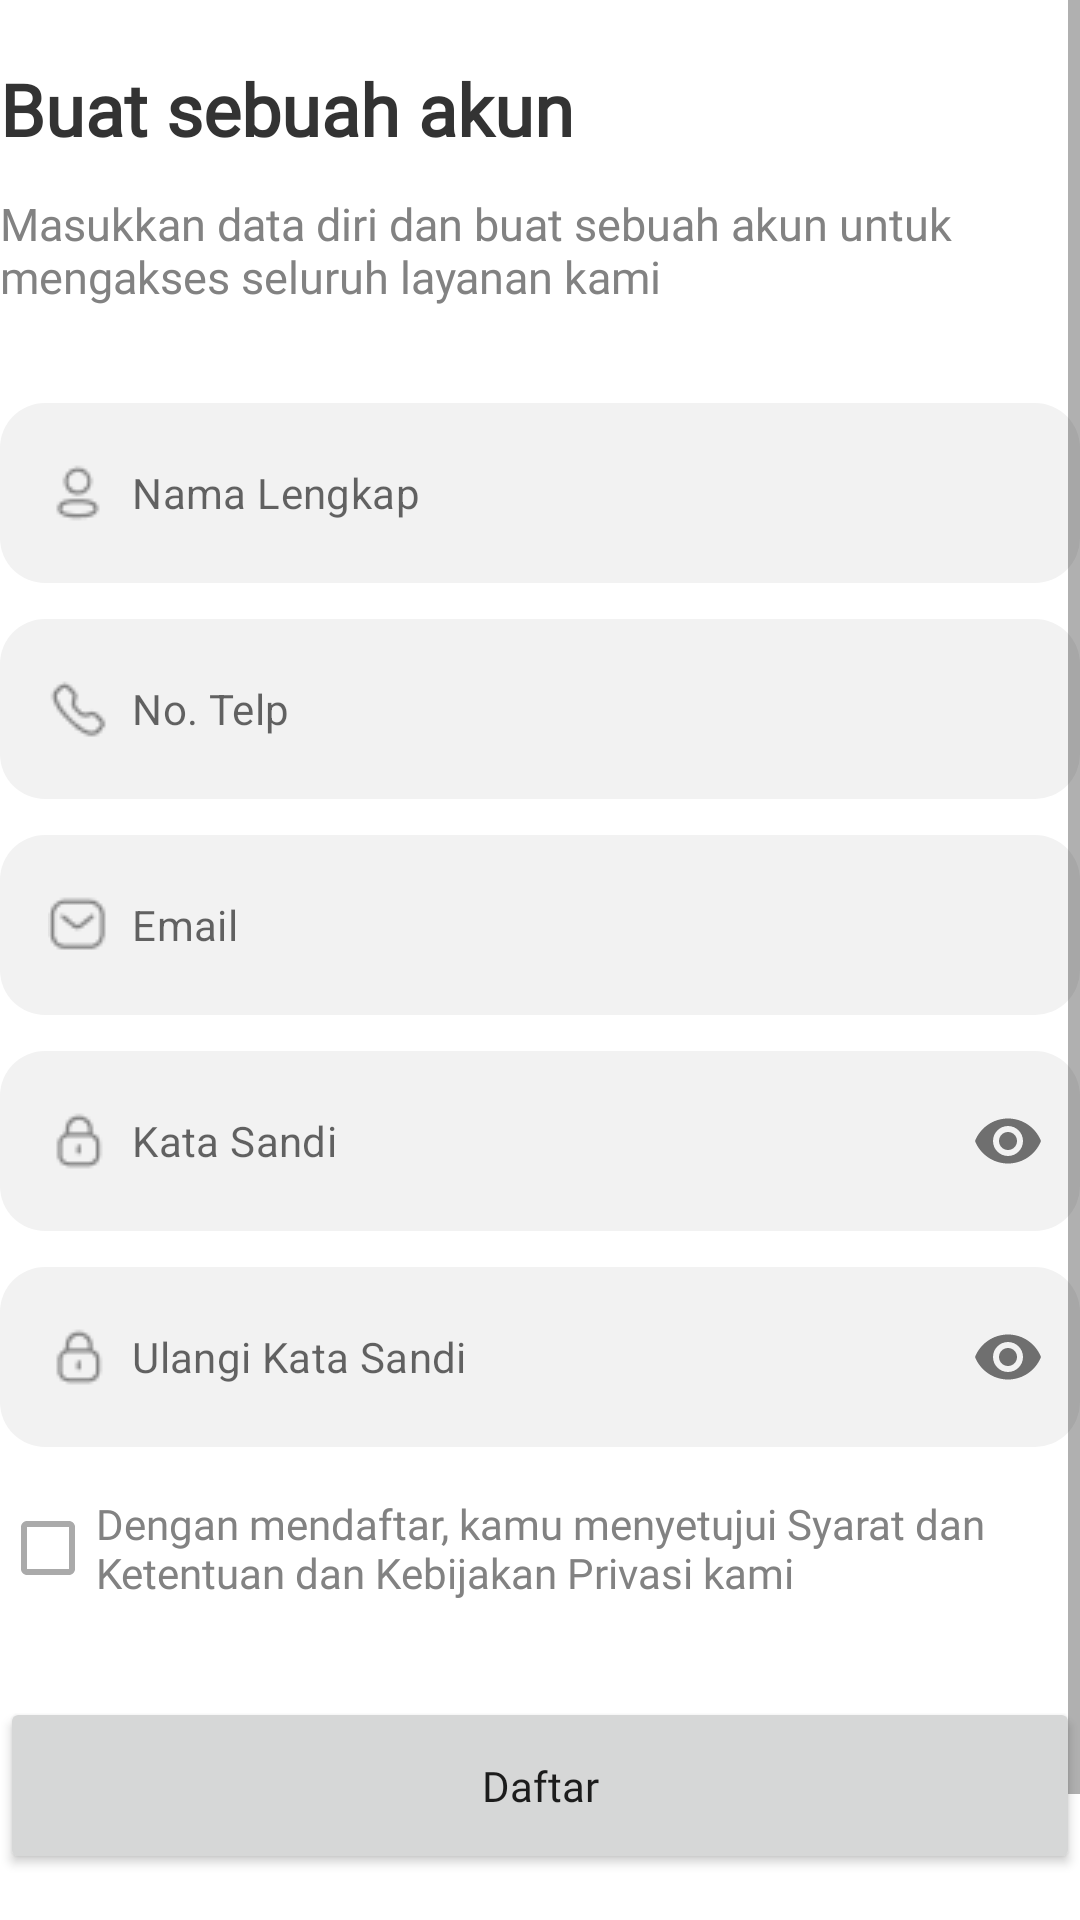

Write the Android layout XML for this screen, with the resource values it uses.
<!-- AndroidManifest.xml: application theme Theme.TituLaundry -->
<!-- res/layout/activity_register.xml -->
<?xml version="1.0" encoding="utf-8"?>
<ScrollView
    xmlns:android="http://schemas.android.com/apk/res/android"
    xmlns:app="http://schemas.android.com/apk/res-auto"
    xmlns:tools="http://schemas.android.com/tools"
    android:layout_width="match_parent"
    android:layout_height="match_parent"
    android:layout_marginHorizontal="20dp"
    tools:context=".Register">
    <androidx.constraintlayout.widget.ConstraintLayout
        android:layout_width="match_parent"
        android:layout_height="match_parent">
        <TextView
            android:id="@+id/selamat"
            android:layout_width="match_parent"
            android:layout_height="wrap_content"
            android:fontFamily="@font/inter_bold"
            android:text="Buat sebuah akun"
            android:layout_marginTop="20dp"
            android:textColor="#333333"
            android:textStyle="bold"
            android:textSize="24dp"
            app:layout_constraintTop_toTopOf="parent"
            />
        <TextView
            android:id="@+id/text1"
            android:layout_width="match_parent"
            android:layout_height="wrap_content"
            android:layout_marginTop="12dp"
            android:fontFamily="@font/inter_regular"
            android:text="Masukkan data diri dan buat sebuah akun untuk mengakses seluruh layanan kami"
            app:layout_constraintTop_toBottomOf="@+id/selamat"
            android:textSize="15dp"
            android:textColor="#828282"
            />
        <com.google.android.material.textfield.TextInputLayout
            android:id="@+id/layout_nama"
            android:layout_width="match_parent"
            android:layout_height="wrap_content"
            app:layout_constraintTop_toBottomOf="@+id/text1"
            app:hintEnabled="false"
            app:boxStrokeWidth="0dp"
            app:boxStrokeWidthFocused="0dp"
            app:boxStrokeColor="#FFF"
            app:boxBackgroundColor="#FFF"
            >
            <EditText
                android:id="@+id/inputNama"
                android:layout_width="match_parent"
                android:layout_height="wrap_content"
                android:layout_marginTop="32dp"
                android:inputType="text"
                android:digits="abcdefghijklmnopqrstuvwxyzABCDEFGHIJKLMNOPQRSTUVWXYZ "
                android:textSize="14dp"
                android:background="@drawable/edt_rounded"
                android:padding="20dp"
                android:drawablePadding="8dp"
                android:hint="Nama Lengkap"
                android:drawableStart="@drawable/profile"
                />
        </com.google.android.material.textfield.TextInputLayout>
        <com.google.android.material.textfield.TextInputLayout
            android:id="@+id/layout_telp"
            android:layout_width="match_parent"
            android:layout_height="wrap_content"
            app:layout_constraintTop_toBottomOf="@+id/layout_nama"
            app:hintEnabled="false"
            app:boxStrokeWidth="0dp"
            app:boxStrokeWidthFocused="0dp"
            app:boxStrokeColor="#FFF"
            app:boxBackgroundColor="#FFF"
            >
            <EditText
                android:id="@+id/txTlp"
                android:layout_width="match_parent"
                android:layout_height="wrap_content"
                android:layout_marginTop="12dp"
                android:inputType="number"
                android:textSize="14dp"
                android:maxLength="12"
                android:background="@drawable/edt_rounded"
                android:padding="20dp"
                android:drawablePadding="8dp"
                android:hint="No. Telp"
                android:drawableStart="@drawable/telp"
                />
        </com.google.android.material.textfield.TextInputLayout>

        <com.google.android.material.textfield.TextInputLayout
            android:id="@+id/layout_email"
            android:layout_width="match_parent"
            android:layout_height="wrap_content"
            app:layout_constraintTop_toBottomOf="@+id/layout_telp"
            app:hintEnabled="false"
            app:boxStrokeWidth="0dp"
            app:boxStrokeWidthFocused="0dp"
            app:boxStrokeColor="#FFF"
            app:boxBackgroundColor="#FFF"
            >
            <EditText
                android:id="@+id/txEmail"
                android:textSize="14dp"
                android:layout_width="match_parent"
                android:layout_height="wrap_content"
                android:layout_marginTop="12dp"
                android:inputType="textEmailAddress"
                android:background="@drawable/edt_rounded"
                android:padding="20dp"
                android:drawablePadding="8dp"
                android:hint="Email"
                android:drawableStart="@drawable/pesan"
                />
        </com.google.android.material.textfield.TextInputLayout>

        <com.google.android.material.textfield.TextInputLayout
            android:id="@+id/layout_password1"
            android:layout_width="match_parent"
            android:layout_height="wrap_content"
            app:passwordToggleEnabled="true"
            app:layout_constraintTop_toBottomOf="@+id/layout_email"
            app:hintEnabled="false"
            app:boxStrokeWidth="0dp"
            app:boxStrokeWidthFocused="0dp"
            app:boxStrokeColor="#FFF"
            app:boxBackgroundColor="#FFF"
            >
            <EditText
                android:id="@+id/txPw"
                android:layout_width="match_parent"
                android:layout_height="wrap_content"
                android:layout_marginTop="12dp"
                android:inputType="textPassword"
                android:textSize="14dp"
                android:background="@drawable/edt_rounded"
                android:padding="20dp"
                android:drawablePadding="8dp"
                android:hint="Kata Sandi"
                android:drawableStart="@drawable/lock"
                />
        </com.google.android.material.textfield.TextInputLayout>

        <com.google.android.material.textfield.TextInputLayout
            android:id="@+id/layout_password2"
            android:layout_width="match_parent"
            android:layout_height="wrap_content"
            app:passwordToggleEnabled="true"
            app:layout_constraintTop_toBottomOf="@+id/layout_password1"
            app:hintEnabled="false"
            app:boxStrokeWidth="0dp"
            app:boxStrokeWidthFocused="0dp"
            app:boxStrokeColor="#FFF"
            app:boxBackgroundColor="#FFF"
            >
            <EditText
                android:id="@+id/matchPw"
                android:layout_width="match_parent"
                android:layout_height="wrap_content"
                android:layout_marginTop="12dp"
                android:inputType="textPassword"
                android:textSize="14dp"
                android:background="@drawable/edt_rounded"
                android:padding="20dp"
                android:drawablePadding="8dp"
                android:hint="Ulangi Kata Sandi"
                android:drawableStart="@drawable/lock"
                />
        </com.google.android.material.textfield.TextInputLayout>

        <CheckBox
            android:id="@+id/syarat"
            android:layout_width="wrap_content"
            android:layout_height="wrap_content"
            android:fontFamily="@font/inter_regular"
            android:layout_marginTop="16dp"
            android:textSize="14dp"
            android:theme="@style/colored_checkbox"
            android:textColor="#828282"
            android:text="Dengan mendaftar, kamu menyetujui Syarat dan Ketentuan dan Kebijakan Privasi kami"
            android:textAlignment="textStart"
            app:layout_constraintEnd_toEndOf="parent"
            app:layout_constraintHorizontal_bias="0.0"
            app:layout_constraintStart_toStartOf="parent"
            app:layout_constraintTop_toBottomOf="@id/layout_password2" />

        <Button
            android:id="@+id/signUP"
            android:layout_width="match_parent"
            android:layout_height="wrap_content"
            android:text="Daftar"
            android:padding="20dp"
            android:textAllCaps="false"
            android:fontFamily="@font/inter_bold"
            android:textSize="14dp"
            android:layout_marginTop="32dp"
            app:layout_constraintTop_toBottomOf="@id/syarat"
            />

        <TextView
            android:id="@+id/takonAkun"
            android:layout_width="match_parent"
            android:layout_height="wrap_content"
            android:padding="20dp"
            android:text="Sudah Punya Akun? Masuk"
            android:textAlignment="center"
            android:textSize="15dp"
            app:layout_constraintBottom_toBottomOf="parent"
            app:layout_constraintTop_toBottomOf="@+id/signUP"
            app:layout_constraintVertical_bias="1.0" />
    </androidx.constraintlayout.widget.ConstraintLayout>


</ScrollView>
<!-- resources referenced by this layout -->
<resources>
  <!-- drawable edt_rounded (drawable) -->
  <?xml version="1.0" encoding="utf-8"?>
  <shape xmlns:android="http://schemas.android.com/apk/res/android"
      android:shape="rectangle"
      android:padding="10dp">
  
      <solid android:color="#f2f2f2" />
      <corners
          android:bottomRightRadius="15dp"
          android:bottomLeftRadius="15dp"
          android:topLeftRadius="15dp"
          android:topRightRadius="15dp" />
  </shape>
  <!-- drawable lock: png bitmap (drawable-v24, 449 bytes) -->
  <!-- drawable pesan: png bitmap (drawable-v24, 469 bytes) -->
  <!-- drawable profile: png bitmap (drawable-v24, 477 bytes) -->
  <!-- drawable telp: png bitmap (drawable-v24, 538 bytes) -->
  <style name="colored_checkbox" parent="Theme.AppCompat.Light">
          <item name="colorAccent">@color/niceBlue</item>
          <item name="android:textColorSecondary">@android:color/darker_gray</item>
      </style>
  <style name="Theme.TituLaundry" parent="Theme.MaterialComponents.Light.NoActionBar">
          
          <item name="colorPrimary">@color/purple_500</item>
          <item name="colorPrimaryVariant">@color/purple_700</item>
          <item name="colorOnPrimary">@color/white</item>
          
          <item name="colorSecondary">@color/niceBlue</item>
          <item name="colorSecondaryVariant">@color/teal_700</item>
          <item name="colorOnSecondary">@color/black</item>
          
          <item name="android:statusBarColor" tools:targetApi="l">?attr/colorPrimaryVariant</item>
          
      </style>
  <color name="niceBlue">#2f80ed</color>
  <color name="purple_500">#2f80ed</color>
  <color name="purple_700">#FF3700B3</color>
  <color name="white">#FFFFFFFF</color>
  <color name="teal_700">#FF018786</color>
  <color name="black">#FF000000</color>
</resources>
